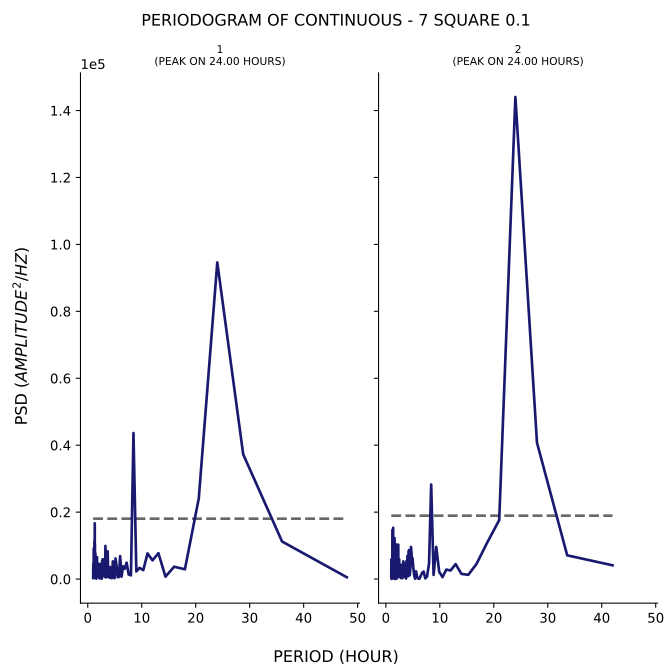

Values plotted in this chart, from the file beside it:
test, period, psd
1, 48.0, 540.3
1, 36.0, 11226
1, 28.8, 37282
1, 24.0, 94604
1, 20.57, 24112
1, 18.0, 2927
1, 16.0, 3688
1, 14.4, 709.8
1, 13.09, 7742
1, 12.0, 5587
1, 11.08, 7674
1, 10.29, 2666
1, 9.6, 3354
1, 9.0, 2283
1, 8.471, 43633
1, 8.0, 1105
1, 7.579, 1358
1, 7.2, 4902
1, 6.857, 3098
1, 6.545, 3812
1, 6.261, 715.8
1, 6.0, 6844
1, 5.76, 589.2
1, 5.538, 584.7
1, 5.333, 4047
1, 5.143, 6154
1, 4.966, 278
1, 4.8, 2981
1, 4.645, 5294
1, 4.5, 299
1, 4.364, 286.8
1, 4.235, 680.7
1, 4.114, 3595
1, 4.0, 437.8
1, 3.892, 1933
1, 3.789, 623.9
1, 3.692, 8282
1, 3.6, 1077
1, 3.512, 1025
1, 3.429, 790.6
1, 3.349, 472.1
1, 3.273, 9900
1, 3.2, 647.2
1, 3.13, 4820
1, 3.064, 2734
1, 3.0, 1414
1, 2.939, 942.7
1, 2.88, 1664
1, 2.824, 4822
1, 2.769, 5935
1, 2.717, 2148
1, 2.667, 5485
1, 2.618, 221.3
1, 2.571, 121.9
1, 2.526, 1454
1, 2.483, 600.3
1, 2.441, 2005
1, 2.4, 4530
1, 2.361, 1142
1, 2.323, 1411
... 247 more rows
